Run: headless pygame with SDL's dummy video driver; simulated clock (each Clock.tick advances the game by its frame time, no real sleeping); random seed 0; keys injected as events and as key.get_pressed() state; mouse plan: one left click at the window centre at the start of phase 2, then a move to the lower-right quarter at the start of phase 3.
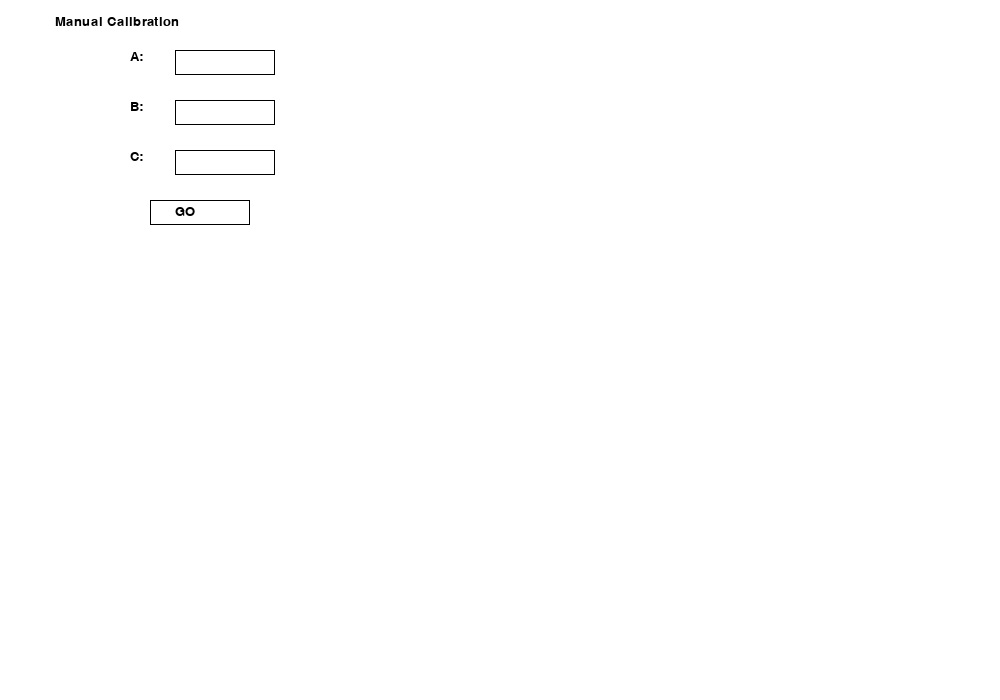
Frame 1 of 4 · flips 1–60 · no input
Frame 2 of 4 · flips 61–180 · clicked the window centre · tapped SPACE, RETURN · held RIGHT (→), D · screen unchanged from frame 1, image omitted
Frame 3 of 4 · flips 181–300 · moved the mouse to the lower-right quarter · held DOWN (↓), S · screen unchanged from frame 2, image omitted
Frame 4 of 4 · flips 301–420 · held LEFT (←), A, UP (↑), W · screen unchanged from frame 3, image omitted

The pygame program that drew these frames:

import pygame


# Initialize pygame
pygame.init()

# Set the size of the window
screen = pygame.display.set_mode((1000, 700))

#class ManualCalibration:
# Set the font and font size
font = pygame.font.SysFont("Arial", 20)


# Set the text for the input fields
Title = font.render("Manual Calibration", True, (0, 0, 0))
text1 = font.render("A: ", True, (0, 0, 0))
text2 = font.render("B: ", True, (0, 0, 0))
text3 = font.render("C: ", True, (0, 0, 0))

# Set the text for the button
gobutton_text = font.render("GO", True, (0, 0, 0))


# Set the rectangle for the input fields
input_rect1 = pygame.Rect(175, 50, 100, 25)
input_rect2 = pygame.Rect(175, 100, 100, 25)
input_rect3 = pygame.Rect(175, 150, 100, 25)

# Set the rectangle for the button
gobutton_rect = pygame.Rect(150, 200, 100, 25)

# Set the default input values
param1 = ""
param2 = ""
param3 = ""

# Set the main loop for the program
running = True
while running:
    screen.fill(255)
    # Check for events
    for event in pygame.event.get():

        # Quit the program when the user closes the window
        if event.type == pygame.QUIT:
            running = False

        # Check for input from the user
        if event.type == pygame.KEYDOWN:

            # Check if the input field is active
            if input_rect1.collidepoint(pygame.mouse.get_pos()):
                if event.key == pygame.K_BACKSPACE:
                    param1 = param1[:-1]
                else:
                    param1 += event.unicode
            elif input_rect2.collidepoint(pygame.mouse.get_pos()):
                if event.key == pygame.K_BACKSPACE:
                    param2 = param2[:-1]
                else:
                    param2 += event.unicode
            elif input_rect3.collidepoint(pygame.mouse.get_pos()):
                if event.key == pygame.K_BACKSPACE:
                    param3 = param3[:-1]
                else:
                    param3 += event.unicode

        # Check for button click
        if event.type == pygame.MOUSEBUTTONDOWN:
            if gobutton_rect.collidepoint(pygame.mouse.get_pos()):
                print("Parameters:", param1, param2, param3)

    # Fill the background with white
    screen.fill((255, 255, 255))

    # Draw the input fields
    pygame.draw.rect(screen, (0, 0, 0), input_rect1, 1)
    pygame.draw.rect(screen, (0, 0, 0), input_rect2, 1)
    pygame.draw.rect(screen, (0, 0, 0), input_rect3, 1)

    # Draw the button
    pygame.draw.rect(screen, (0, 0, 0), gobutton_rect, 1)

    # Blit the text onto the screen
    screen.blit(Title, (55, 15))
    screen.blit(text1, (130, 50))
    screen.blit(text2, (130, 100))
    screen.blit(text3, (130, 150))
    screen.blit(gobutton_text, (175, 205))

    # Blit the user's input onto the screen
    input1 = font.render(param1, True, (0, 0, 0))
    screen.blit(input1, (175, 50))

    input2 = font.render(param2, True, (0, 0, 0))
    screen.blit(input2, (175, 100))

    input3 = font.render(param3, True, (0, 0, 0))
    screen.blit(input3, (175, 150))

    # Update the display
    pygame.display.update()

pygame.quit()
